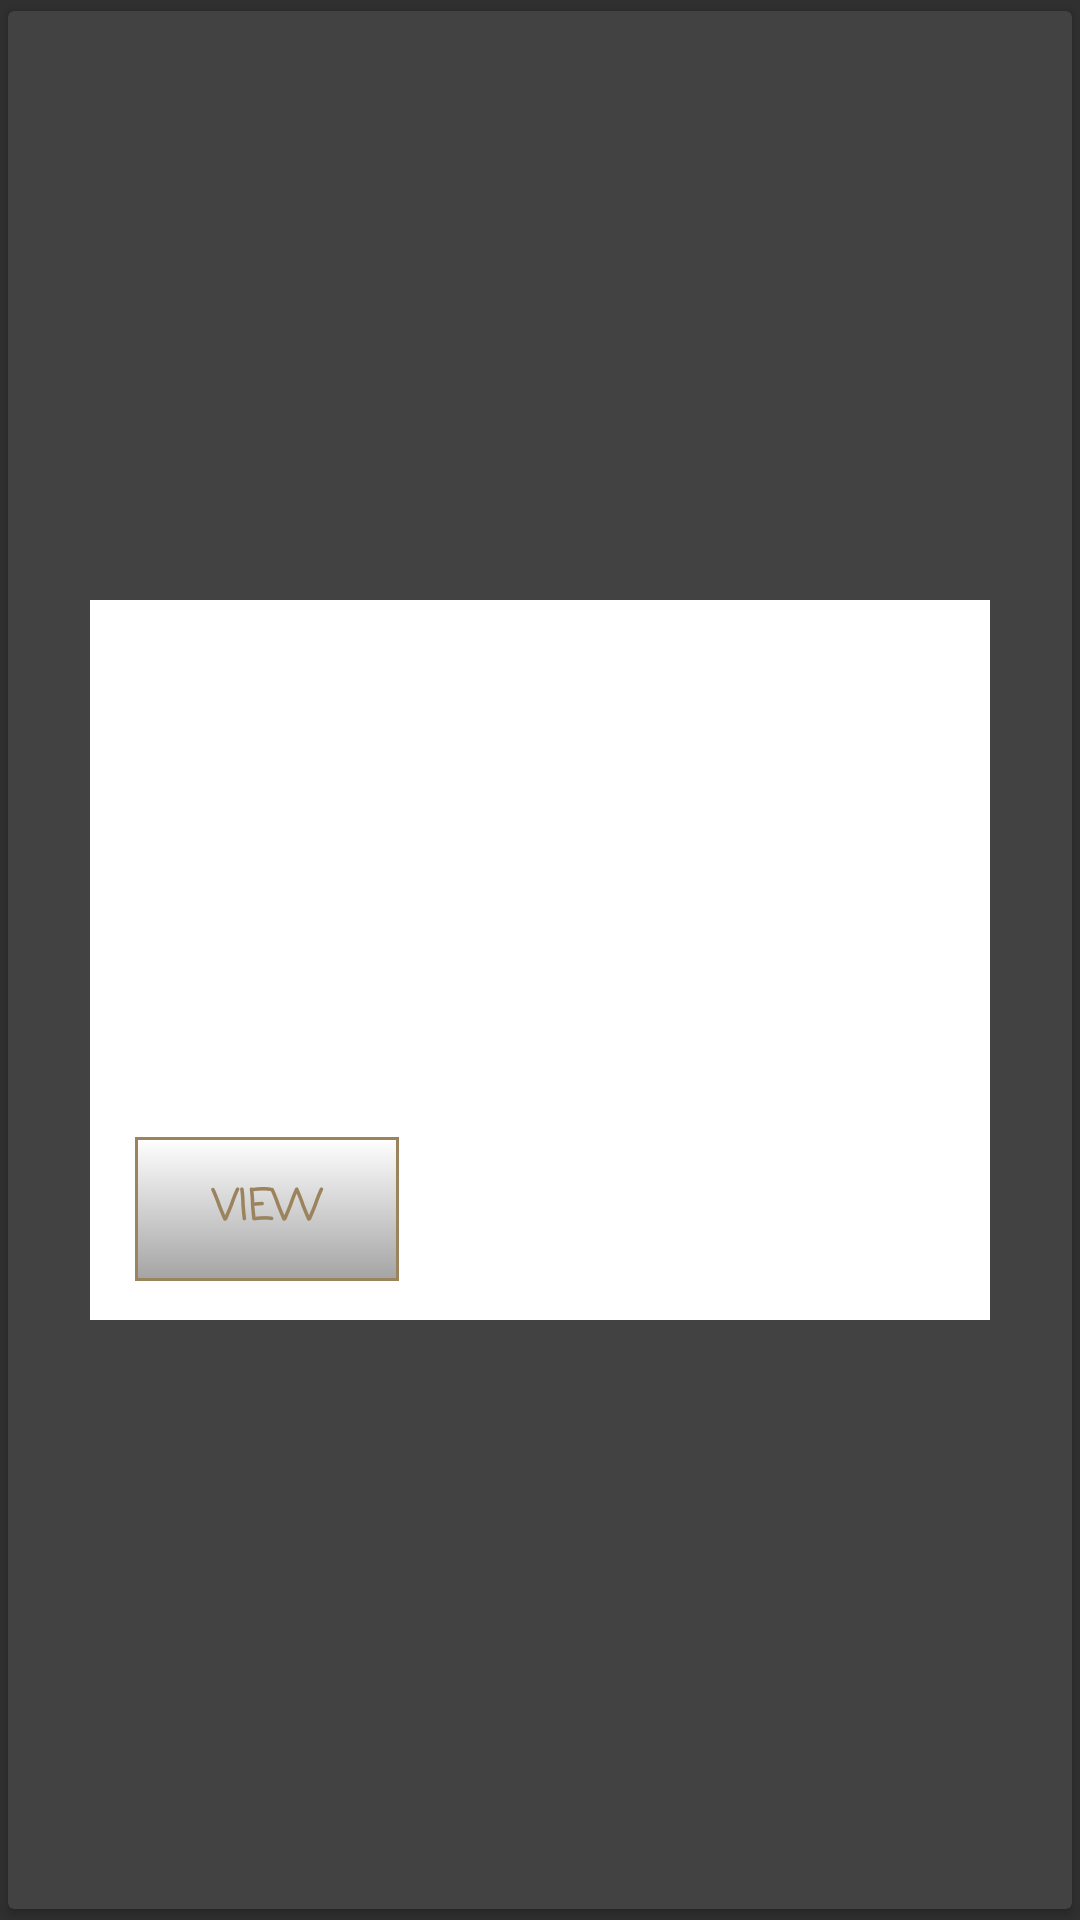

Here is an Android app screen rendered from its layout file. Give the layout XML and the strings, colors and styles it references.
<!-- AndroidManifest.xml: application theme AppTheme -->
<!-- res/layout/order_s_user_card.xml -->
<?xml version="1.0" encoding="utf-8"?>
<androidx.cardview.widget.CardView
    android:layout_height="240dp"
    android:layout_width="300dp"
    android:layout_gravity="center|top"
    xmlns:app="http://schemas.android.com/apk/res-auto"
    app:cardUseCompatPadding="true"
    android:elevation="8dp"
    xmlns:android="http://schemas.android.com/apk/res/android">

    <LinearLayout
        android:layout_width="300dp"
        android:layout_height="240dp"
        android:layout_gravity="center"
        android:background="#fff"
        android:orientation="vertical">

        <ImageView
            android:id="@+id/image_order_user"
            android:layout_width="150dp"
            android:layout_height="150dp"
            android:layout_gravity="center"
            android:layout_marginTop="9dp"
            android:scaleType="fitXY"
            android:src="@mipmap/ic_launcher" />

        <Button
            android:id="@+id/view_order_btn"
            android:layout_width="wrap_content"
            android:layout_height="wrap_content"
            android:layout_marginStart="15dp"
            android:layout_marginTop="20dp"
            android:layout_gravity="start"
            android:textColorHint="@color/brown"
            android:textColor="@color/brown"
            android:textStyle="bold"
            android:fontFamily="casual"
            android:background="@drawable/selectorforall"
            android:padding="7dp"
            android:text="@string/view" />

    </LinearLayout>
</androidx.cardview.widget.CardView>
<!-- resources referenced by this layout -->
<resources>
  <color name="brown">#9B835E</color>
  <!-- drawable selectorforall (drawable) -->
  <?xml version="1.0" encoding="utf-8"?>
  <selector xmlns:android="http://schemas.android.com/apk/res/android">
      <item android:state_pressed="true">
          <shape
              android:shape="rectangle">
              <gradient
                  android:startColor="@color/solidCircle"
                  android:endColor="#fff"
                  android:angle="270">
  
              </gradient>
  
              <stroke
                  android:color="@color/colorPrimary"
                  android:width="1dp">
              </stroke>
  
          </shape>
      </item>
      <item android:state_pressed="false">
          <shape
              android:shape="rectangle">
              <gradient
                  android:startColor="#fff"
                  android:endColor="@color/solidCircle"
                  android:angle="270">
  
              </gradient>
  
              <stroke
                  android:color="@color/colorPrimary"
                  android:width="1dp">
              </stroke>
  
          </shape>
  
      </item>
  </selector>
  <string name="view">View</string>
  <style name="AppTheme" parent="Theme.AppCompat.NoActionBar">
          
          <item name="colorPrimary">@color/colorPrimary</item>
          <item name="colorPrimaryDark">@color/colorPrimaryDark</item>
          <item name="colorAccent">@color/colorAccent</item>
      </style>
  <color name="solidCircle">#DD969696</color>
  <color name="colorPrimary">#9B835E</color>
  <color name="colorPrimaryDark">#8B8053</color>
  <color name="colorAccent">#8B8053</color>
</resources>
